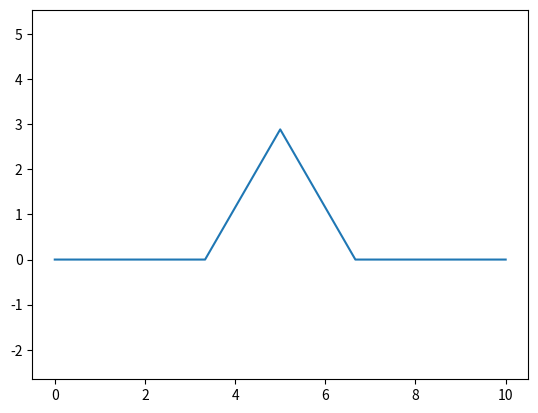

Source code (Python):
##Import de librairies
from matplotlib import pyplot as plt
import numpy as np
# matplotlib qt

##
plt.close('all')
N = 1 #Nombre de récurrences
e1,e2 = np.array([0,0]),np.array([10,0]) #Premiers points
Départ = [e1,e2] #Liste de départ

def Affichage_doublet(L):
    plt.figure('Fractale de Von Koch')
    plt.axis('equal')
    X,Y = [],[]
    for v in L:
        x,y = v[0],v[1]
        X.append(x)
        Y.append(y)
    plt.plot(X,Y)
    plt.savefig("Fractale_de_Von_Koch.svg")
    if N <= 10:
        plt.show()

def Angle(Vect): #Vect un array de dim 2
    x,y = Vect
    if x != 0:
        if x > 0:
            Theta = np.arctan(y/x)
        elif x < 0:
            Theta = np.arctan(y/x) + np.pi
    else:
        print('Erreur division par 0')
        return
    return Theta

def Sommet(e1,e2):
    a = e2-e1
    Theta = Angle(a)
    r = np.sqrt(3/4) * np.linalg.norm(a/3)
    Psi = Theta + np.pi/2
    d = np.array([r*np.cos(Psi),r*np.sin(Psi)]) + e1 + a/2
    b,c = e1 + a/3,e1 + a*2/3
    return b,d,c

def Von_Koch(L): #Construit la fractale de Von Koch par récursivité
    k = 0
    def aux(L,k):
        if k >= N:
            return L
        else:
            k += 1
            N_L = aux(L,k)
            LL = [L[0]]
            for i in range(1,len(N_L)): #Construit un nouveau sommet entre 2 points
                s1,s2,s3 = Sommet(N_L[i-1],N_L[i])
                LL.append(s1)
                LL.append(s2)
                LL.append(s3)
                LL.append(N_L[i])
            return LL
    LL = aux(L,k)
    return LL

Liste_VonKoch = Von_Koch(Départ)
Affichage_doublet(Liste_VonKoch)
